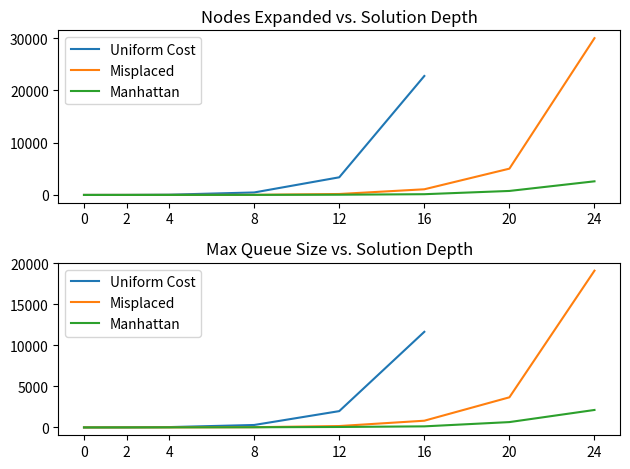

The script that saved this image:
import matplotlib.pyplot as plt

X = [0, 2, 4, 8, 12, 16, 20, 24]

Uniform_Nodes = [0, 7, 48, 474, 3377, 22778]
Misplaced_Nodes = [0, 2, 4, 18, 181, 1083, 5034, 30020]
Manhattan_Nodes = [0, 2, 4, 12, 43, 141, 765, 2609]

plt.subplot(2, 1, 1)

plt.plot(X[:6], Uniform_Nodes, label='Uniform Cost')
plt.plot(X, Misplaced_Nodes, label='Misplaced')
plt.plot(X, Manhattan_Nodes, label='Manhattan')

plt.xticks(X)
plt.title('Nodes Expanded vs. Solution Depth')
plt.legend()

plt.subplot(2, 1, 2)

Uniform_Size = [0, 10, 42, 299, 1985, 11633]
Misplaced_Size = [0, 4, 9, 30, 170, 818, 3665, 19072]
Manhattan_Size = [0, 4, 9, 22, 56, 131, 651, 2126]

plt.plot(X[:6], Uniform_Size, label='Uniform Cost')
plt.plot(X, Misplaced_Size, label='Misplaced')
plt.plot(X, Manhattan_Size, label='Manhattan')

plt.xticks(X)
plt.title('Max Queue Size vs. Solution Depth')
plt.legend()

plt.tight_layout()
plt.show()



